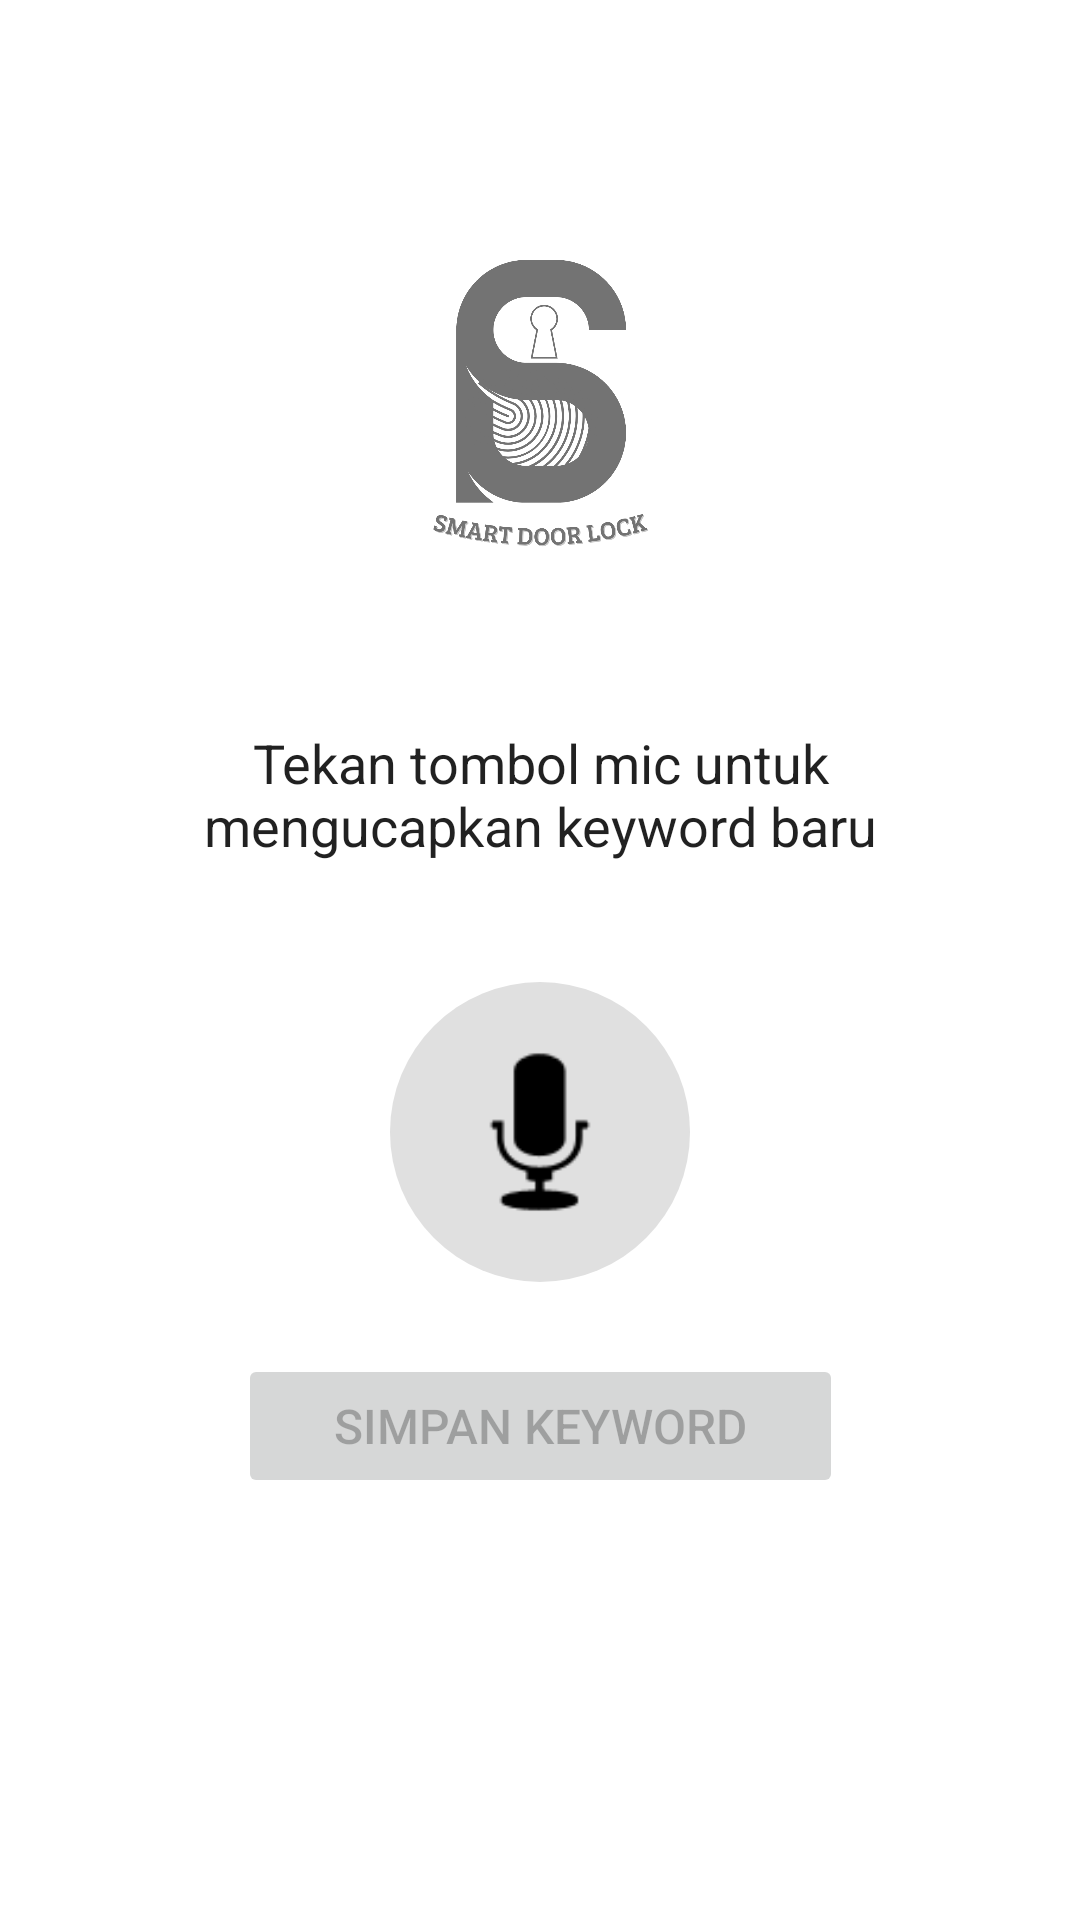

Write the Android layout XML for this screen, with the resource values it uses.
<!-- AndroidManifest.xml: application theme Theme.SmartDoor -->
<!-- res/layout/activity_add_keyword.xml -->
<?xml version="1.0" encoding="utf-8"?>
<androidx.constraintlayout.widget.ConstraintLayout xmlns:android="http://schemas.android.com/apk/res/android"
    xmlns:app="http://schemas.android.com/apk/res-auto"
    xmlns:tools="http://schemas.android.com/tools"
    android:layout_width="match_parent"
    android:layout_height="match_parent"
    android:background="@android:color/white"
    tools:context=".verifikasi.AddKeywordActivity">

    <ImageView
        android:id="@+id/imgLogoAddKeyword"
        android:layout_width="150dp"
        android:layout_height="150dp"
        android:layout_marginTop="60dp"
        android:contentDescription="Logo Tambah Keyword"
        android:scaleType="fitCenter"
        android:src="@drawable/logosd"
        app:layout_constraintEnd_toEndOf="parent"
        app:layout_constraintStart_toStartOf="parent"
        app:layout_constraintTop_toTopOf="parent" />
    <TextView
        android:id="@+id/tvStatus"
        android:layout_width="0dp"
        android:layout_height="wrap_content"
        android:layout_marginStart="32dp"
        android:layout_marginTop="32dp"
        android:layout_marginEnd="32dp"
        android:gravity="center"
        android:text="Tekan tombol mic untuk mengucapkan keyword baru"
        android:textAlignment="center"
        android:textColor="?android:attr/textColorPrimary"
        android:textSize="18sp"
        app:layout_constraintEnd_toEndOf="parent"
        app:layout_constraintStart_toStartOf="parent"
        app:layout_constraintTop_toBottomOf="@id/imgLogoAddKeyword" />

    <ImageButton
        android:id="@+id/btnRecord"
        android:layout_width="100dp"
        android:layout_height="100dp"
        android:layout_marginTop="40dp"
        android:background="@drawable/circle_button_background"
        android:contentDescription="Rekam Suara"
        android:padding="12dp"
        android:scaleType="fitCenter"
        android:src="@android:drawable/ic_btn_speak_now"
        app:layout_constraintEnd_toEndOf="parent"
        app:layout_constraintStart_toStartOf="parent"
        app:layout_constraintTop_toBottomOf="@id/tvStatus"
        app:tint="?attr/colorPrimary" />
    <ProgressBar
        android:id="@+id/pbAddKeyword"
        style="?android:attr/progressBarStyle"
        android:layout_width="wrap_content"
        android:layout_height="wrap_content"
        android:layout_marginTop="24dp"
        android:visibility="gone"
        android:indeterminateTint="@android:color/holo_red_dark"
        app:layout_constraintEnd_toEndOf="parent"
        app:layout_constraintStart_toStartOf="parent"
        app:layout_constraintTop_toBottomOf="@id/btnRecord" />
    <Button
        android:id="@+id/btnSaveKeyword"
        android:layout_width="wrap_content"
        android:layout_height="wrap_content"
        android:layout_marginTop="24dp"
        android:layout_marginBottom="32dp"
        android:enabled="false"
        android:paddingStart="32dp"
        android:paddingEnd="32dp"
        android:text="Simpan Keyword"
        android:textSize="16sp"
        app:layout_constraintEnd_toEndOf="parent"
        app:layout_constraintStart_toStartOf="parent"
        app:layout_constraintTop_toBottomOf="@id/pbAddKeyword"
        app:layout_constraintVertical_bias="0.2" />
</androidx.constraintlayout.widget.ConstraintLayout>
<!-- resources referenced by this layout -->
<resources>
  <!-- drawable circle_button_background (drawable) -->
  <shape xmlns:android="http://schemas.android.com/apk/res/android"
      android:shape="oval">
      <solid android:color="@color/gray_light" />
      <size android:width="120dp" android:height="120dp" />
  </shape>
  <!-- drawable logosd: png bitmap (drawable, 86801 bytes) -->
  <style name="Theme.SmartDoor" parent="Theme.MaterialComponents.DayNight.NoActionBar">
          
          <item name="android:statusBarColor">@android:color/transparent</item>
  
          
          <item name="android:windowLightStatusBar">true</item>
  
          
          <item name="colorPrimary">@color/black</item>
          <item name="colorPrimaryVariant">@color/black</item>
          <item name="colorOnPrimary">@color/red</item>
      </style>
  <color name="gray_light">#E0E0E0</color>
  <color name="black">#FF000000</color>
  <color name="red">#FF0000</color>
</resources>
